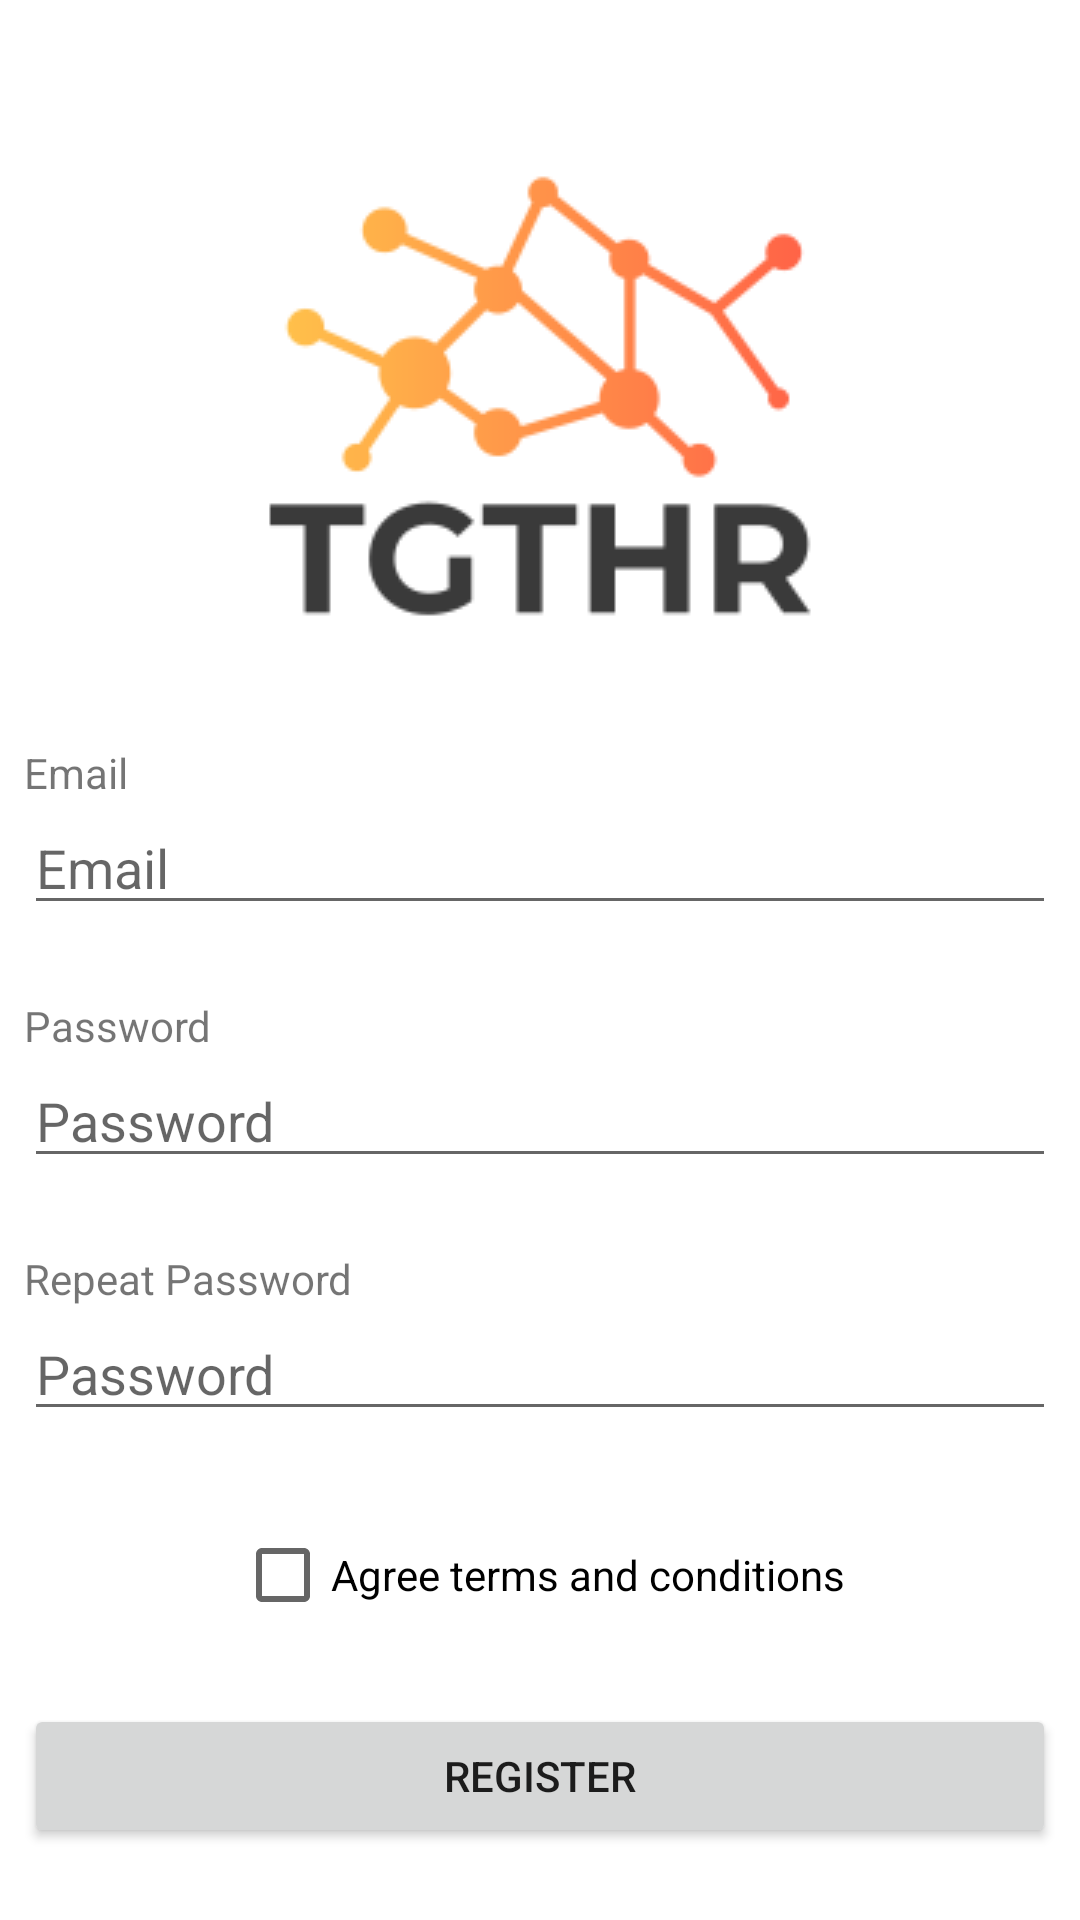

Write the Android layout XML for this screen, with the resource values it uses.
<!-- AndroidManifest.xml: application theme Theme.TGHTR -->
<!-- res/layout/activity_new_user.xml -->
<?xml version="1.0" encoding="utf-8"?>
<androidx.constraintlayout.widget.ConstraintLayout xmlns:android="http://schemas.android.com/apk/res/android"
    xmlns:app="http://schemas.android.com/apk/res-auto"
    xmlns:tools="http://schemas.android.com/tools"
    android:id="@+id/layout"
    android:layout_width="match_parent"
    android:layout_height="match_parent"
    tools:context=".LoginActivity">

    <ImageView
        android:id="@+id/newUser_iv_logo"
        android:layout_width="match_parent"
        android:layout_height="wrap_content"
        android:layout_marginStart="8dp"
        android:layout_marginLeft="8dp"
        android:layout_marginTop="32dp"
        android:layout_marginEnd="8dp"
        android:layout_marginRight="8dp"
        android:autofillHints="TGTHR Logo"
        android:contentDescription="@string/tgthr_logo"
        app:layout_constraintEnd_toEndOf="parent"
        app:layout_constraintStart_toStartOf="parent"
        app:layout_constraintTop_toTopOf="parent"
        app:srcCompat="@drawable/logo" />

    <TextView
        android:id="@+id/newUser_tv_email"
        android:layout_width="wrap_content"
        android:layout_height="wrap_content"
        android:layout_marginStart="8dp"
        android:layout_marginLeft="8dp"
        android:layout_marginTop="16dp"
        android:text="@string/email"
        app:layout_constraintStart_toStartOf="parent"
        app:layout_constraintTop_toBottomOf="@+id/newUser_iv_logo" />

    <EditText
        android:id="@+id/newUser_et_email"
        android:hint="@string/email"
        android:layout_width="match_parent"
        android:layout_height="wrap_content"
        android:layout_marginStart="8dp"
        android:layout_marginLeft="8dp"
        android:layout_marginEnd="8dp"
        android:layout_marginRight="8dp"
        android:ems="10"
        android:inputType="textEmailAddress"
        app:layout_constraintEnd_toEndOf="parent"
        app:layout_constraintStart_toStartOf="parent"
        app:layout_constraintTop_toBottomOf="@id/newUser_tv_email"
        android:importantForAutofill="no" />

    <TextView
        android:id="@+id/newUser_tv_password"
        android:layout_width="wrap_content"
        android:layout_height="wrap_content"
        android:layout_marginStart="8dp"
        android:layout_marginLeft="8dp"
        android:layout_marginTop="24dp"
        android:text="@string/password"
        app:layout_constraintStart_toStartOf="parent"
        app:layout_constraintTop_toBottomOf="@+id/newUser_et_email" />

    <EditText
        android:id="@+id/newUser_et_password"
        android:hint="@string/password"
        android:layout_width="match_parent"
        android:layout_height="wrap_content"
        android:layout_marginStart="8dp"
        android:layout_marginLeft="8dp"
        android:layout_marginEnd="8dp"
        android:layout_marginRight="8dp"
        android:ems="10"
        android:inputType="textPassword"
        app:layout_constraintEnd_toEndOf="parent"
        app:layout_constraintStart_toStartOf="parent"
        app:layout_constraintTop_toBottomOf="@id/newUser_tv_password"
        android:importantForAutofill="no" />

    <EditText
        android:id="@+id/newUser_et_password2"
        android:layout_width="match_parent"
        android:layout_height="wrap_content"
        android:layout_marginStart="8dp"
        android:layout_marginLeft="8dp"
        android:layout_marginEnd="8dp"
        android:layout_marginRight="8dp"
        android:ems="10"
        android:hint="@string/password"
        android:importantForAutofill="no"
        android:inputType="textPassword"
        app:layout_constraintEnd_toEndOf="parent"
        app:layout_constraintHorizontal_bias="0.0"
        app:layout_constraintStart_toStartOf="parent"
        app:layout_constraintTop_toBottomOf="@+id/newUser_tv_password2" />

    <TextView
        android:id="@+id/newUser_tv_password2"
        android:layout_width="wrap_content"
        android:layout_height="wrap_content"
        android:layout_marginStart="8dp"
        android:layout_marginLeft="8dp"
        android:layout_marginTop="24dp"
        android:text="@string/passwordRepeat"
        app:layout_constraintBottom_toTopOf="@+id/newUser_et_password2"
        app:layout_constraintStart_toStartOf="parent"
        app:layout_constraintTop_toBottomOf="@+id/newUser_et_password" />

    <CheckBox
        android:id="@+id/newUser_cb_conditions"
        android:layout_width="wrap_content"
        android:layout_height="wrap_content"
        android:layout_marginTop="24dp"
        android:text="@string/conditions"
        app:layout_constraintEnd_toEndOf="parent"
        app:layout_constraintStart_toStartOf="parent"
        app:layout_constraintTop_toBottomOf="@+id/newUser_et_password2" />

    <Button
        android:id="@+id/newUser_btn_newUser"
        android:layout_width="match_parent"
        android:layout_height="wrap_content"
        android:layout_marginStart="8dp"
        android:layout_marginLeft="8dp"
        android:layout_marginEnd="8dp"
        android:layout_marginRight="8dp"
        android:layout_marginBottom="24dp"
        android:text="@string/register"
        app:layout_constraintBottom_toBottomOf="parent"
        app:layout_constraintEnd_toEndOf="parent"
        app:layout_constraintHorizontal_bias="1.0"
        app:layout_constraintStart_toStartOf="parent" />

</androidx.constraintlayout.widget.ConstraintLayout>
<!-- resources referenced by this layout -->
<resources>
  <!-- drawable logo: png bitmap (drawable-v24, 9048 bytes) -->
  <string name="conditions">Agree terms and conditions</string>
  
      //Erfolgsmeldungen
  <string name="email">Email</string>
  <string name="password">Password</string>
  <string name="passwordRepeat">Repeat Password</string>
  <string name="register">Register</string>
  <string name="tgthr_logo">TGTHR Logo</string>
  <style name="Theme.TGHTR" parent="Theme.MaterialComponents.DayNight.DarkActionBar">
          
          <item name="colorPrimary">@color/mainColor2</item>
          <item name="colorPrimaryVariant">@color/mainColor2Var</item>
          <item name="colorOnPrimary">@color/white</item>
          
          <item name="colorSecondary">@color/mainColor1</item>
          <item name="colorSecondaryVariant">@color/mainColor1Var2</item>
          <item name="colorOnSecondary">@color/black</item>
          
          <item name="android:statusBarColor" tools:targetApi="l">?attr/colorPrimaryVariant</item>
          
      </style>
  <color name="mainColor2">#FFC04A</color>
  <color name="mainColor2Var">#FFDB98</color>
  <color name="white">#FFFFFFFF</color>
  <color name="mainColor1">#FF6447</color>
  <color name="mainColor1Var2">#F03C1A</color>
  <color name="black">#FF000000</color>
</resources>
